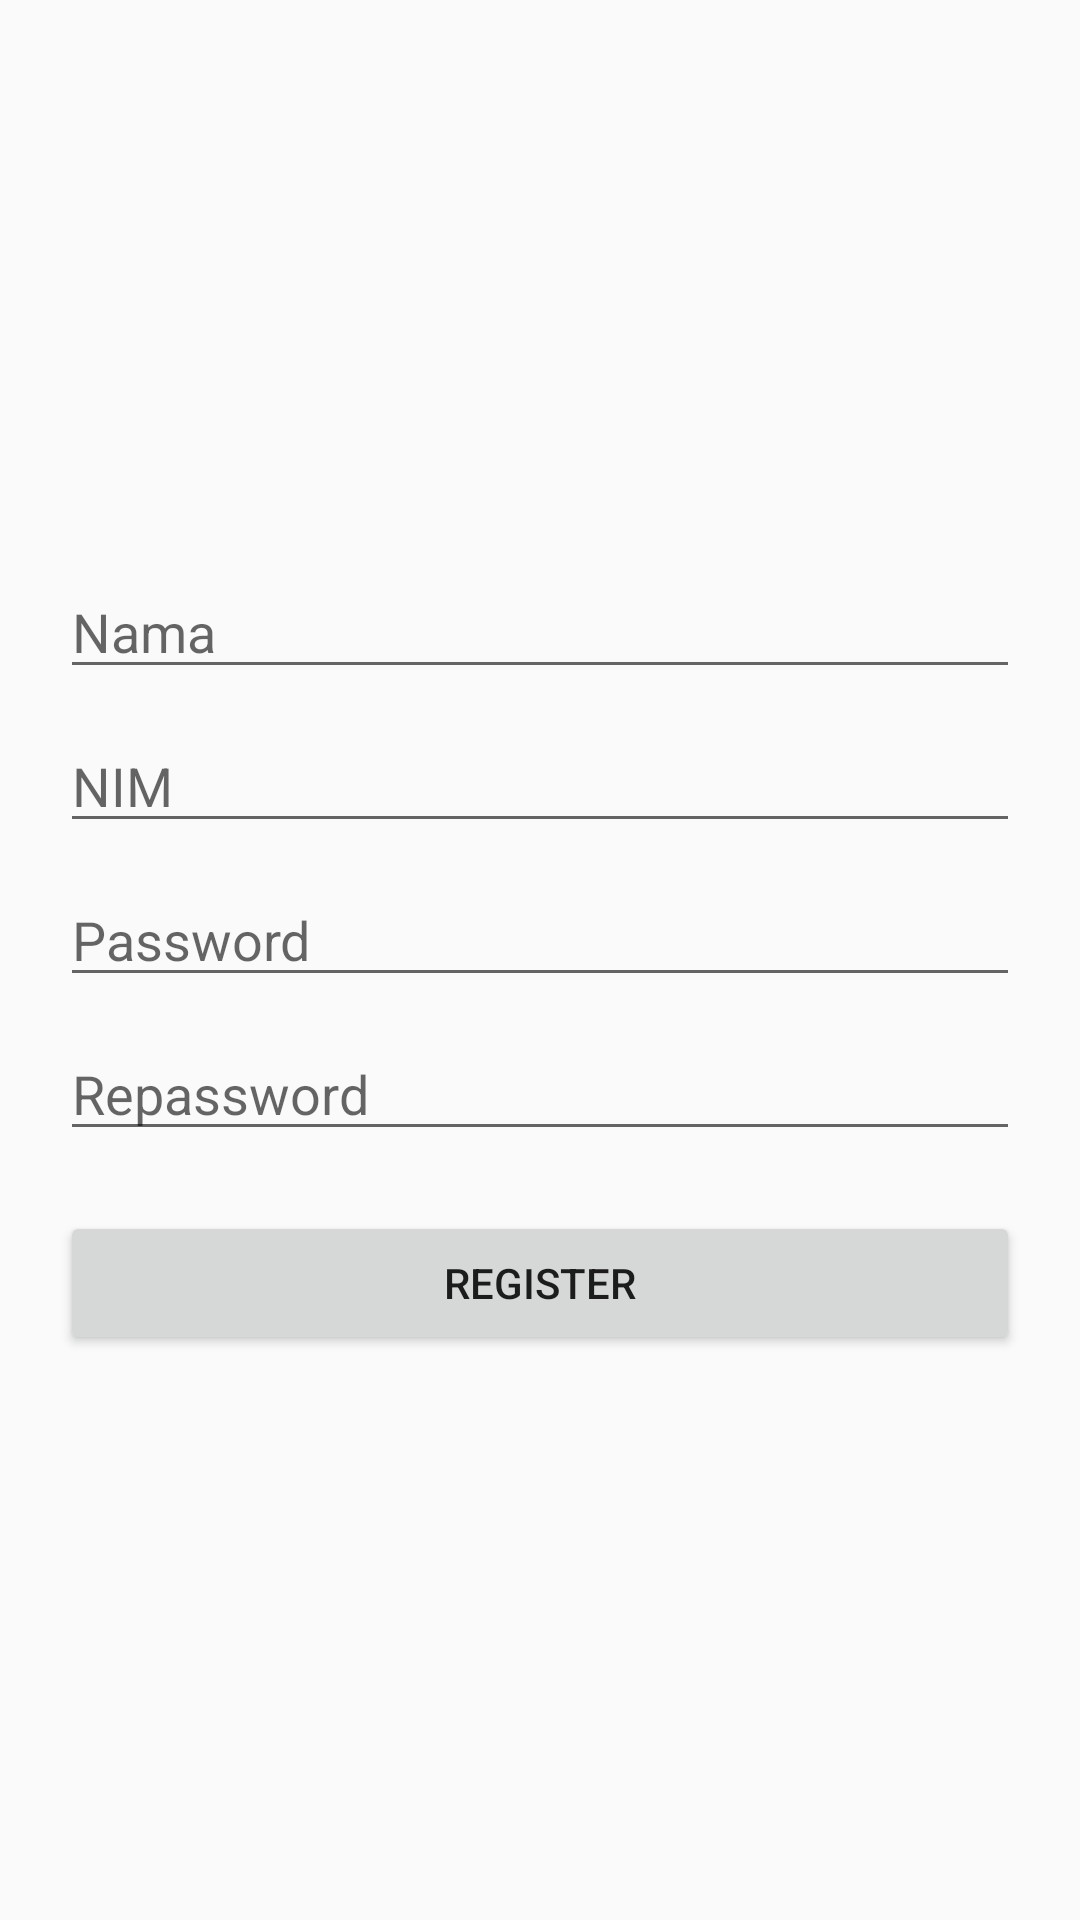

Android layout source for this screen:
<!-- AndroidManifest.xml: application theme Theme.TugasAkhir009 -->
<!-- res/layout/activity_register.xml -->
<?xml version="1.0" encoding="utf-8"?>
<LinearLayout xmlns:android="http://schemas.android.com/apk/res/android"
    xmlns:app="http://schemas.android.com/apk/res-auto"
    xmlns:tools="http://schemas.android.com/tools"
    android:orientation="vertical"
    android:padding="20dp"
    android:layout_width="match_parent"
    android:layout_height="match_parent"
    android:gravity="center"
    android:layout_gravity="center"
    tools:context=".MainActivity">

    <LinearLayout
        android:orientation="vertical"
        android:layout_width="match_parent"
        android:layout_height="wrap_content"
        >

        <LinearLayout
            android:layout_width="match_parent"
            android:layout_height="match_parent"
            android:orientation="vertical">

            <EditText
                android:id="@+id/nama"
                android:layout_width="match_parent"
                android:layout_height="wrap_content"
                android:hint="Nama" />

            <EditText
                android:id="@+id/nim1"
                android:layout_width="match_parent"
                android:layout_height="wrap_content"
                android:hint="NIM"
                android:layout_marginTop="10dp"/>

            <EditText
                android:id="@+id/pass1"
                android:layout_width="match_parent"
                android:layout_height="wrap_content"
                android:hint="Password"
                android:inputType="textPassword"
                android:layout_marginTop="10dp"/>

            <EditText
                android:id="@+id/repas"
                android:layout_width="match_parent"
                android:layout_height="wrap_content"
                android:hint="Repassword"
                android:inputType="textPassword"
                android:layout_marginTop="10dp"/>
        </LinearLayout>

        <LinearLayout
            android:orientation="vertical"
            android:layout_width="match_parent"
            android:layout_height="wrap_content"
            android:layout_marginTop="20dp">
            <Button
                android:id="@+id/reg1"
                android:layout_width="match_parent"
                android:layout_height="wrap_content"
                android:text="Register" />
        </LinearLayout>

    </LinearLayout>

</LinearLayout>
<!-- resources referenced by this layout -->
<resources>
  <style name="Theme.TugasAkhir009" parent="Theme.AppCompat.Light.DarkActionBar">
          
          <item name="colorPrimary">@color/purple_500</item>
          <item name="colorPrimaryDark">@color/purple_700</item>
          <item name="colorAccent">@color/teal_200</item>
          
      </style>
  <!-- not gathered from this repository: default colours our renderer supplied (Android Studio template values) -->
  <color name="purple_500">#FF6200EE</color>
  <color name="purple_700">#FF3700B3</color>
  <color name="teal_200">#FF03DAC5</color>
</resources>
